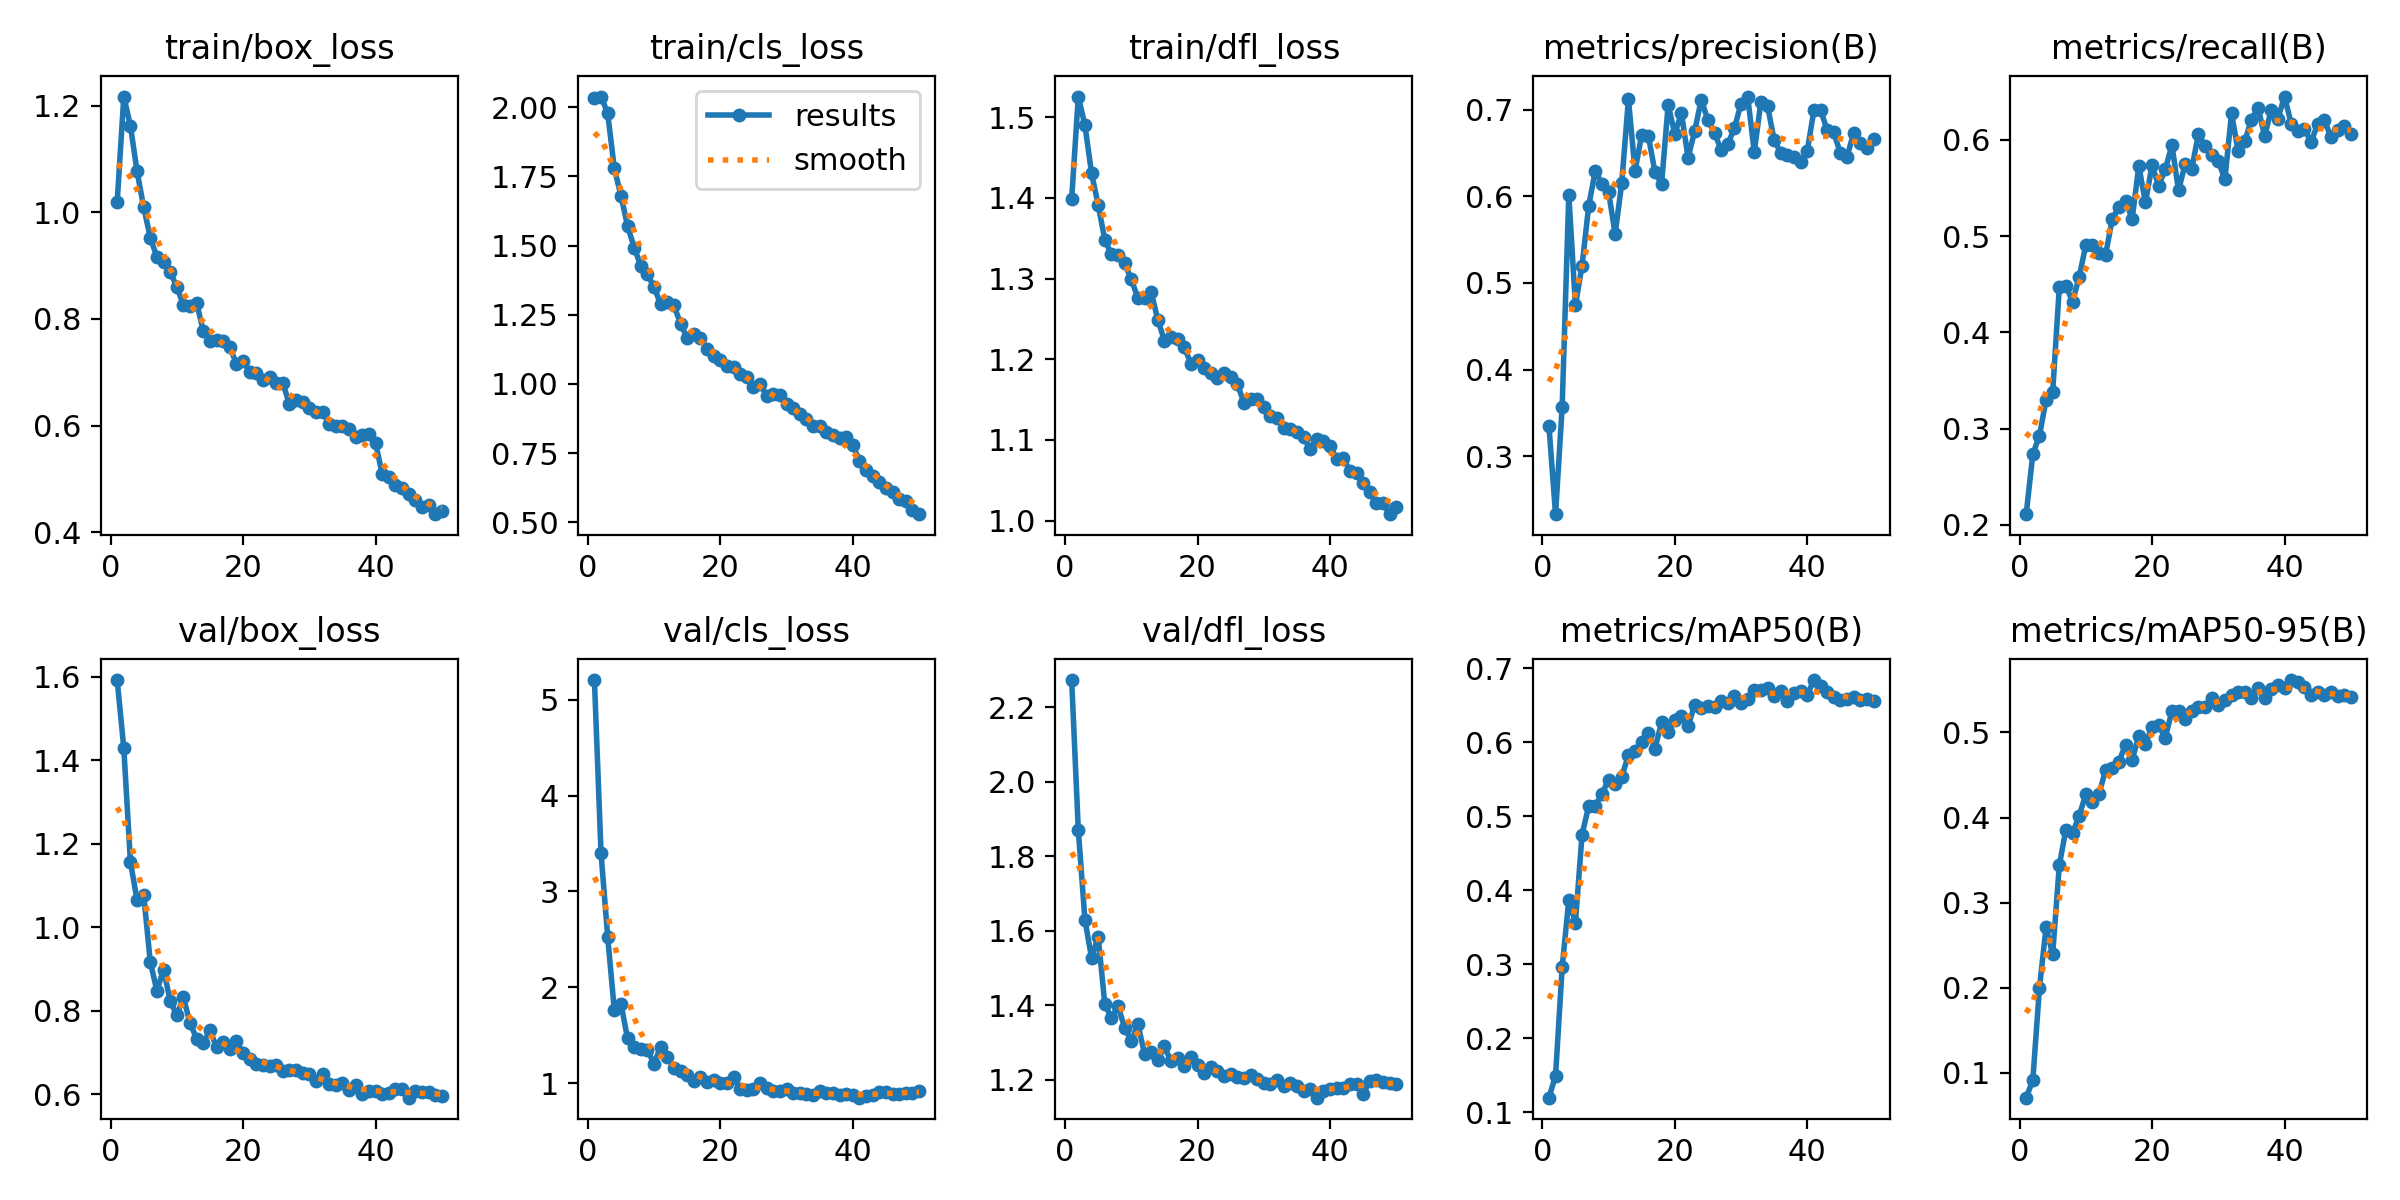

Source data for this figure (header and first rows):
epoch, time, train/box_loss, train/cls_loss, train/dfl_loss, metrics/precision(B), metrics/recall(B), metrics/mAP50(B), metrics/mAP50-95(B), val/box_loss, val/cls_loss, val/dfl_loss, lr/pg0, lr/pg1, lr/pg2
1, 208, 1.019, 2.034, 1.399, 0.335, 0.211, 0.1195, 0.07069, 1.592, 5.204, 2.272, 0.0004156, 0.0004156, 0.0004156
2, 416.2, 1.217, 2.039, 1.526, 0.2328, 0.2732, 0.1491, 0.09113, 1.429, 3.397, 1.87, 0.0008158, 0.0008158, 0.0008158
3, 622.6, 1.162, 1.978, 1.49, 0.357, 0.2926, 0.296, 0.1992, 1.157, 2.529, 1.629, 0.0012, 0.0012, 0.0012
4, 827.6, 1.077, 1.779, 1.431, 0.6019, 0.3297, 0.3868, 0.2709, 1.065, 1.766, 1.526, 0.001176, 0.001176, 0.001176
5, 1033, 1.01, 1.681, 1.391, 0.4744, 0.3379, 0.3561, 0.2392, 1.078, 1.831, 1.584, 0.001151, 0.001151, 0.001151
6, 1238, 0.9527, 1.571, 1.348, 0.5199, 0.4467, 0.4753, 0.3439, 0.9159, 1.468, 1.402, 0.001126, 0.001126, 0.001126
7, 1443, 0.916, 1.493, 1.33, 0.5889, 0.4483, 0.5136, 0.3859, 0.8478, 1.382, 1.366, 0.001102, 0.001102, 0.001102
8, 1648, 0.907, 1.427, 1.33, 0.6298, 0.432, 0.5146, 0.3816, 0.8983, 1.363, 1.397, 0.001077, 0.001077, 0.001077
9, 1853, 0.8881, 1.397, 1.319, 0.6145, 0.4574, 0.53, 0.4021, 0.8237, 1.344, 1.339, 0.001052, 0.001052, 0.001052
10, 2059, 0.8607, 1.35, 1.299, 0.6053, 0.4908, 0.5496, 0.4271, 0.7885, 1.206, 1.303, 0.001027, 0.001027, 0.001027
11, 2264, 0.8259, 1.288, 1.276, 0.5567, 0.4904, 0.5439, 0.4177, 0.8319, 1.382, 1.349, 0.001002, 0.001002, 0.001002
12, 2469, 0.8244, 1.298, 1.276, 0.6161, 0.4825, 0.5538, 0.4278, 0.7699, 1.278, 1.269, 0.0009778, 0.0009778, 0.0009778
13, 2675, 0.83, 1.284, 1.283, 0.7125, 0.4809, 0.5827, 0.4564, 0.733, 1.165, 1.274, 0.000953, 0.000953, 0.000953
14, 2880, 0.7772, 1.217, 1.249, 0.6297, 0.5183, 0.5886, 0.4581, 0.7222, 1.127, 1.252, 0.0009283, 0.0009283, 0.0009283
15, 3085, 0.7589, 1.166, 1.223, 0.6711, 0.5299, 0.6011, 0.4656, 0.7536, 1.09, 1.289, 0.0009035, 0.0009035, 0.0009035
16, 3290, 0.7601, 1.182, 1.228, 0.6702, 0.537, 0.613, 0.4856, 0.7119, 1.023, 1.249, 0.0008787, 0.0008787, 0.0008787
17, 3494, 0.7581, 1.165, 1.225, 0.6287, 0.5178, 0.5913, 0.4679, 0.7254, 1.066, 1.257, 0.000854, 0.000854, 0.000854
18, 3699, 0.7475, 1.128, 1.215, 0.6143, 0.5729, 0.627, 0.4954, 0.7071, 1.014, 1.237, 0.0008293, 0.0008293, 0.0008293
19, 3905, 0.7161, 1.1, 1.195, 0.7057, 0.5352, 0.6139, 0.486, 0.727, 1.033, 1.261, 0.0008045, 0.0008045, 0.0008045
20, 4110, 0.7218, 1.086, 1.198, 0.6723, 0.5735, 0.6306, 0.5063, 0.6984, 1.004, 1.239, 0.0007797, 0.0007797, 0.0007797
21, 4316, 0.7005, 1.064, 1.189, 0.6964, 0.5525, 0.6362, 0.5082, 0.6843, 1, 1.218, 0.000755, 0.000755, 0.000755
22, 4522, 0.699, 1.061, 1.183, 0.6449, 0.5696, 0.6218, 0.4938, 0.6714, 1.064, 1.233, 0.0007302, 0.0007302, 0.0007302
23, 4727, 0.6849, 1.037, 1.176, 0.6754, 0.5945, 0.6507, 0.525, 0.6703, 0.9364, 1.222, 0.0007055, 0.0007055, 0.0007055
24, 4931, 0.6911, 1.027, 1.183, 0.712, 0.5474, 0.6472, 0.5246, 0.6672, 0.9267, 1.209, 0.0006808, 0.0006808, 0.0006808
25, 5137, 0.6792, 0.99, 1.178, 0.688, 0.5751, 0.6489, 0.5163, 0.6702, 0.9397, 1.215, 0.000656, 0.000656, 0.000656
26, 5342, 0.6802, 1.001, 1.17, 0.6738, 0.57, 0.6482, 0.5248, 0.6543, 0.9994, 1.207, 0.0006312, 0.0006312, 0.0006312
27, 5547, 0.6402, 0.9579, 1.146, 0.6533, 0.6063, 0.6564, 0.5295, 0.657, 0.9533, 1.203, 0.0006065, 0.0006065, 0.0006065
28, 5753, 0.6484, 0.9648, 1.15, 0.6604, 0.5933, 0.6535, 0.5303, 0.6586, 0.9195, 1.211, 0.0005818, 0.0005818, 0.0005818
29, 5958, 0.6433, 0.9588, 1.15, 0.679, 0.5839, 0.6632, 0.5406, 0.6496, 0.9206, 1.202, 0.000557, 0.000557, 0.000557
30, 6164, 0.6332, 0.9284, 1.141, 0.7073, 0.5779, 0.6538, 0.5325, 0.6475, 0.9361, 1.19, 0.0005322, 0.0005322, 0.0005322
31, 6369, 0.6263, 0.9133, 1.13, 0.7155, 0.5592, 0.6591, 0.5386, 0.6319, 0.9045, 1.189, 0.0005075, 0.0005075, 0.0005075
32, 6574, 0.6248, 0.8909, 1.127, 0.6515, 0.6278, 0.6704, 0.5438, 0.6479, 0.8976, 1.199, 0.0004827, 0.0004827, 0.0004827
33, 6779, 0.6039, 0.8718, 1.115, 0.7095, 0.5881, 0.6713, 0.5478, 0.623, 0.8887, 1.182, 0.000458, 0.000458, 0.000458
34, 6984, 0.5999, 0.8491, 1.114, 0.7047, 0.5985, 0.674, 0.5476, 0.6207, 0.8753, 1.19, 0.0004332, 0.0004332, 0.0004332
35, 7189, 0.5985, 0.8476, 1.109, 0.6649, 0.6212, 0.6622, 0.5403, 0.6268, 0.9182, 1.183, 0.0004085, 0.0004085, 0.0004085
36, 7395, 0.5936, 0.8254, 1.104, 0.6507, 0.6335, 0.6702, 0.5518, 0.6102, 0.8948, 1.168, 0.0003837, 0.0003837, 0.0003837
37, 7601, 0.5788, 0.8139, 1.089, 0.6474, 0.6041, 0.6565, 0.541, 0.6213, 0.8998, 1.174, 0.000359, 0.000359, 0.000359
38, 7806, 0.5817, 0.8054, 1.101, 0.6458, 0.6313, 0.6665, 0.5512, 0.6002, 0.8773, 1.151, 0.0003343, 0.0003343, 0.0003343
39, 8010, 0.5835, 0.8099, 1.099, 0.6398, 0.622, 0.6689, 0.5554, 0.607, 0.8883, 1.17, 0.0003095, 0.0003095, 0.0003095
40, 8216, 0.5682, 0.7798, 1.093, 0.6527, 0.6451, 0.6646, 0.5517, 0.6069, 0.8777, 1.173, 0.0002848, 0.0002848, 0.0002848
41, 8421, 0.5093, 0.723, 1.076, 0.6995, 0.617, 0.6844, 0.5616, 0.6005, 0.8508, 1.178, 0.00026, 0.00026, 0.00026
42, 8626, 0.5037, 0.6892, 1.078, 0.7003, 0.6089, 0.6758, 0.5588, 0.6028, 0.8683, 1.176, 0.0002352, 0.0002352, 0.0002352
43, 8830, 0.4891, 0.6685, 1.061, 0.6767, 0.6113, 0.6685, 0.5529, 0.612, 0.8829, 1.189, 0.0002105, 0.0002105, 0.0002105
44, 9034, 0.4827, 0.6449, 1.059, 0.674, 0.5979, 0.6616, 0.5439, 0.6133, 0.9096, 1.188, 0.0001857, 0.0001857, 0.0001857
45, 9239, 0.4715, 0.6232, 1.046, 0.6499, 0.6165, 0.6567, 0.5473, 0.5914, 0.909, 1.162, 0.000161, 0.000161, 0.000161
46, 9443, 0.4614, 0.6108, 1.035, 0.6459, 0.6211, 0.6587, 0.5437, 0.6083, 0.8869, 1.196, 0.0001363, 0.0001363, 0.0001363
47, 9647, 0.4468, 0.5837, 1.021, 0.6732, 0.603, 0.6609, 0.5478, 0.6042, 0.892, 1.198, 0.0001115, 0.0001115, 0.0001115
48, 9852, 0.4505, 0.5769, 1.021, 0.662, 0.6104, 0.6579, 0.5423, 0.6045, 0.9045, 1.193, 8.675e-05, 8.675e-05, 8.675e-05
49, 10057, 0.4339, 0.5453, 1.008, 0.6564, 0.6143, 0.6581, 0.544, 0.5967, 0.9047, 1.19, 6.2e-05, 6.2e-05, 6.2e-05
50, 10260, 0.4392, 0.5296, 1.017, 0.666, 0.6061, 0.6564, 0.5415, 0.5948, 0.9252, 1.189, 3.725e-05, 3.725e-05, 3.725e-05
